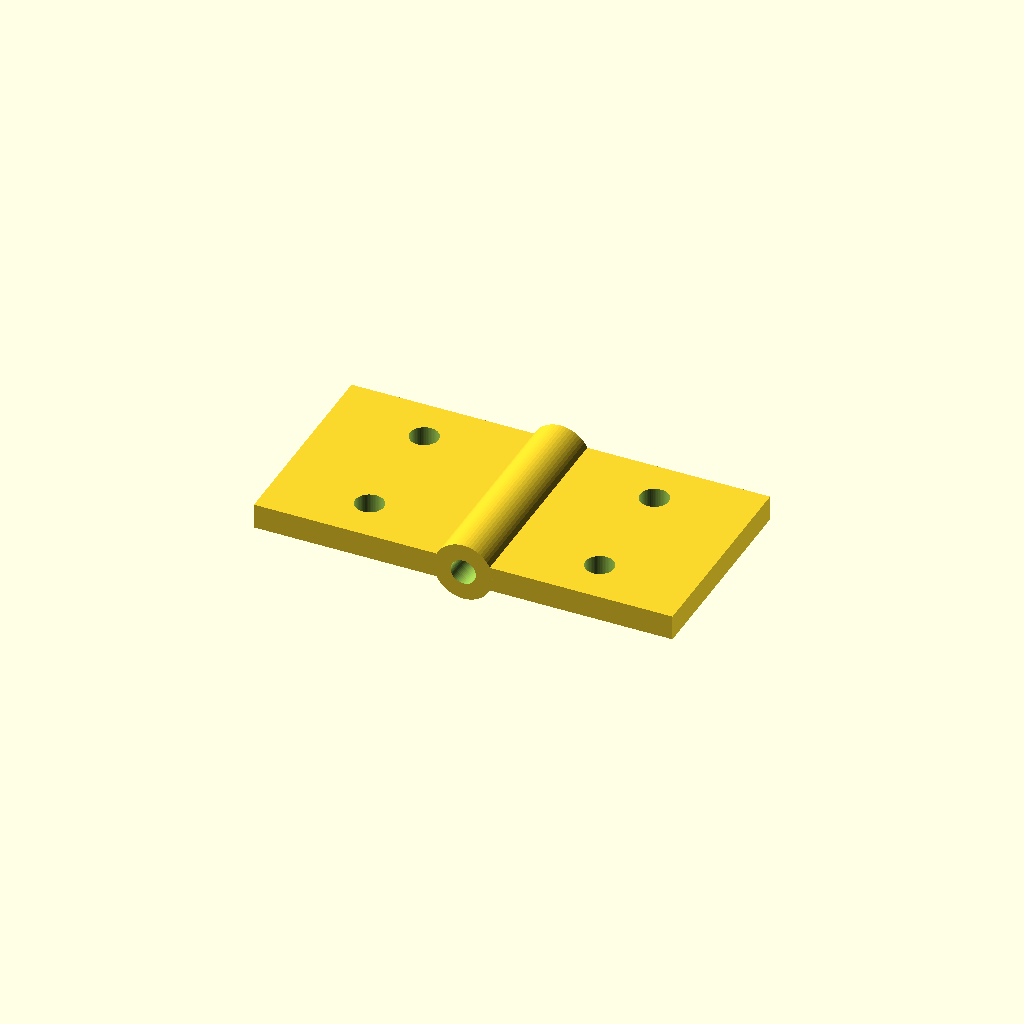
Cell 1 — every parameter at its default value.
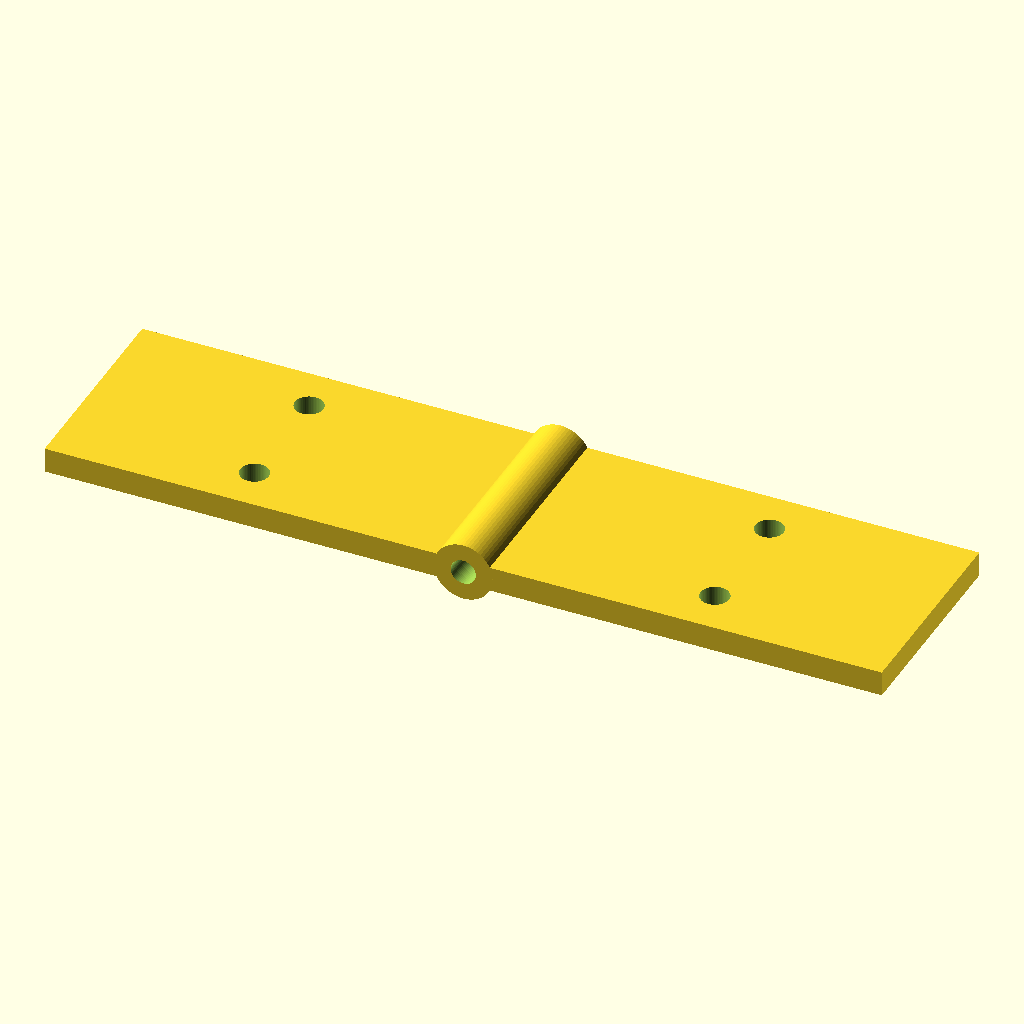
Cell 2: the same model with leaf_l = 50.
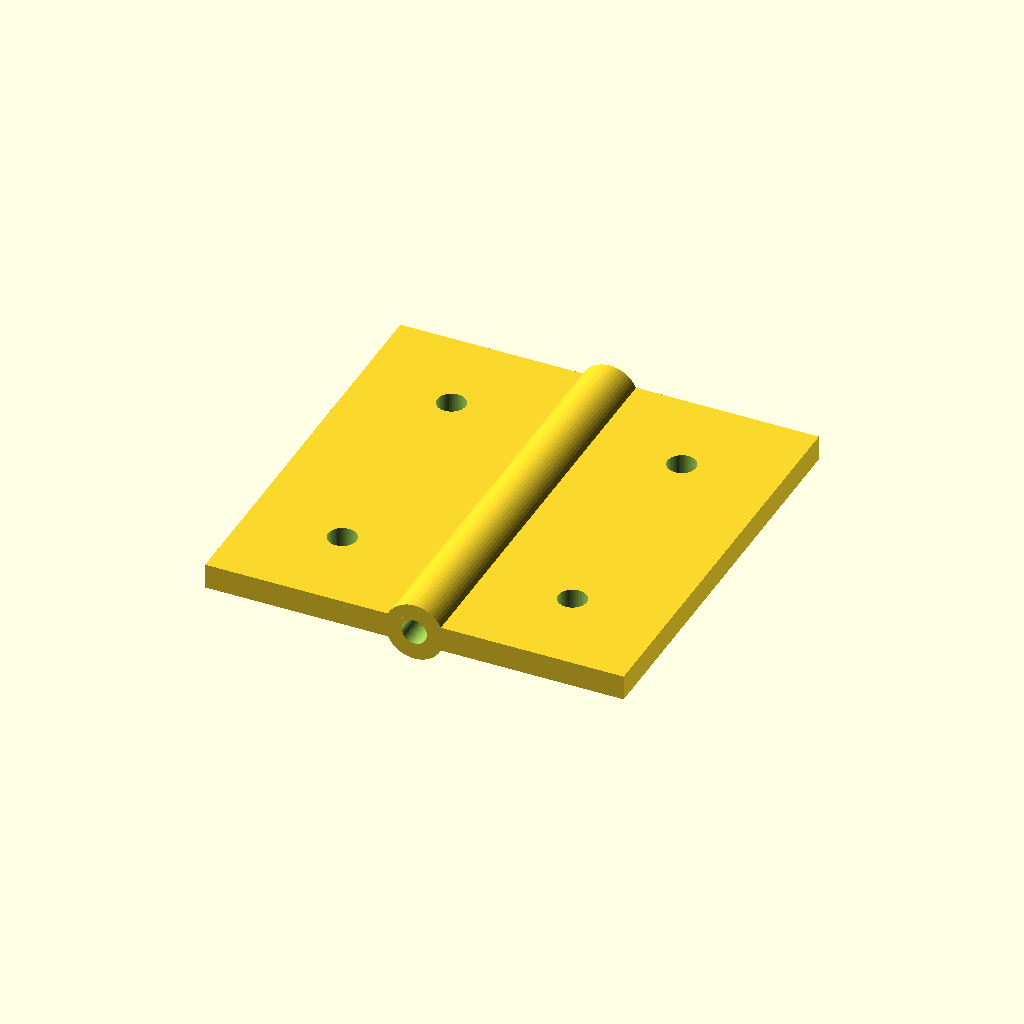
Cell 3: leaf_w = 50 (everything else at default).
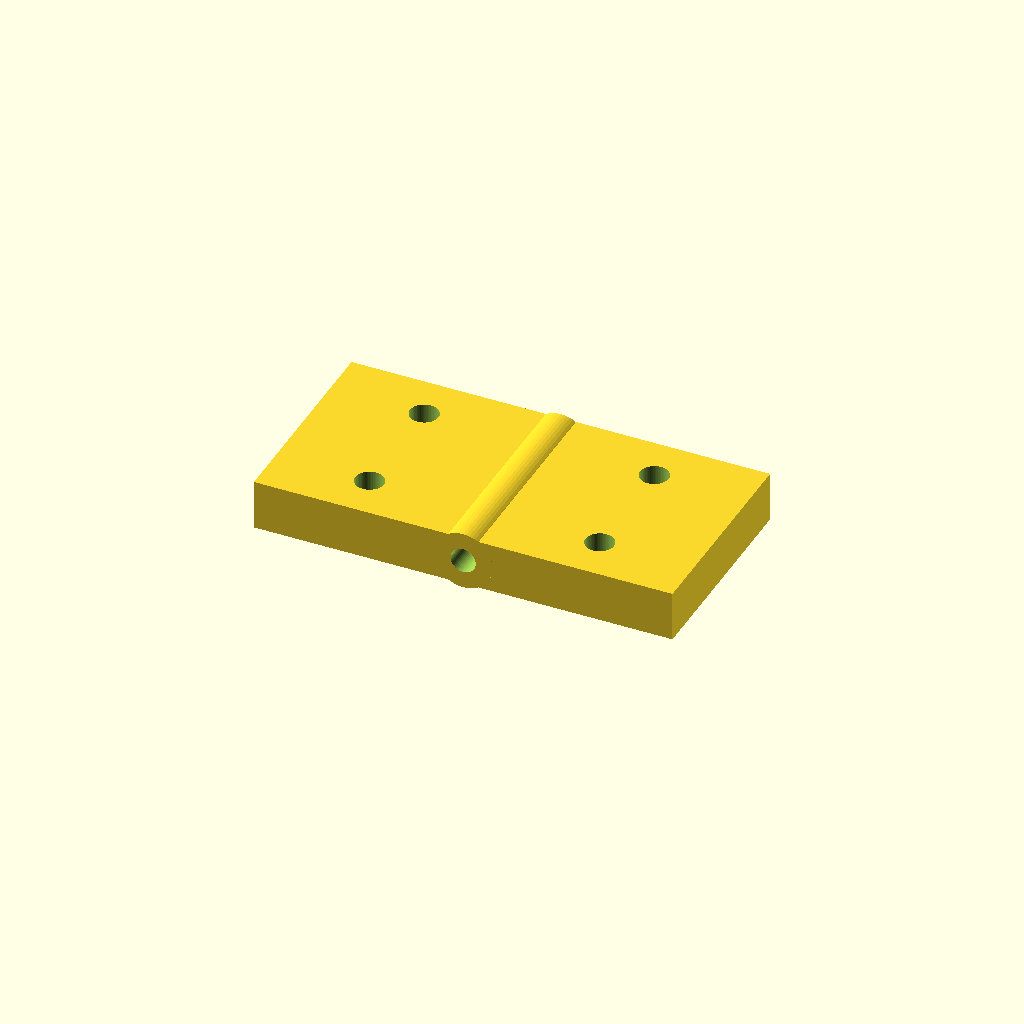
Cell 4: leaf_t = 6 (everything else at default).
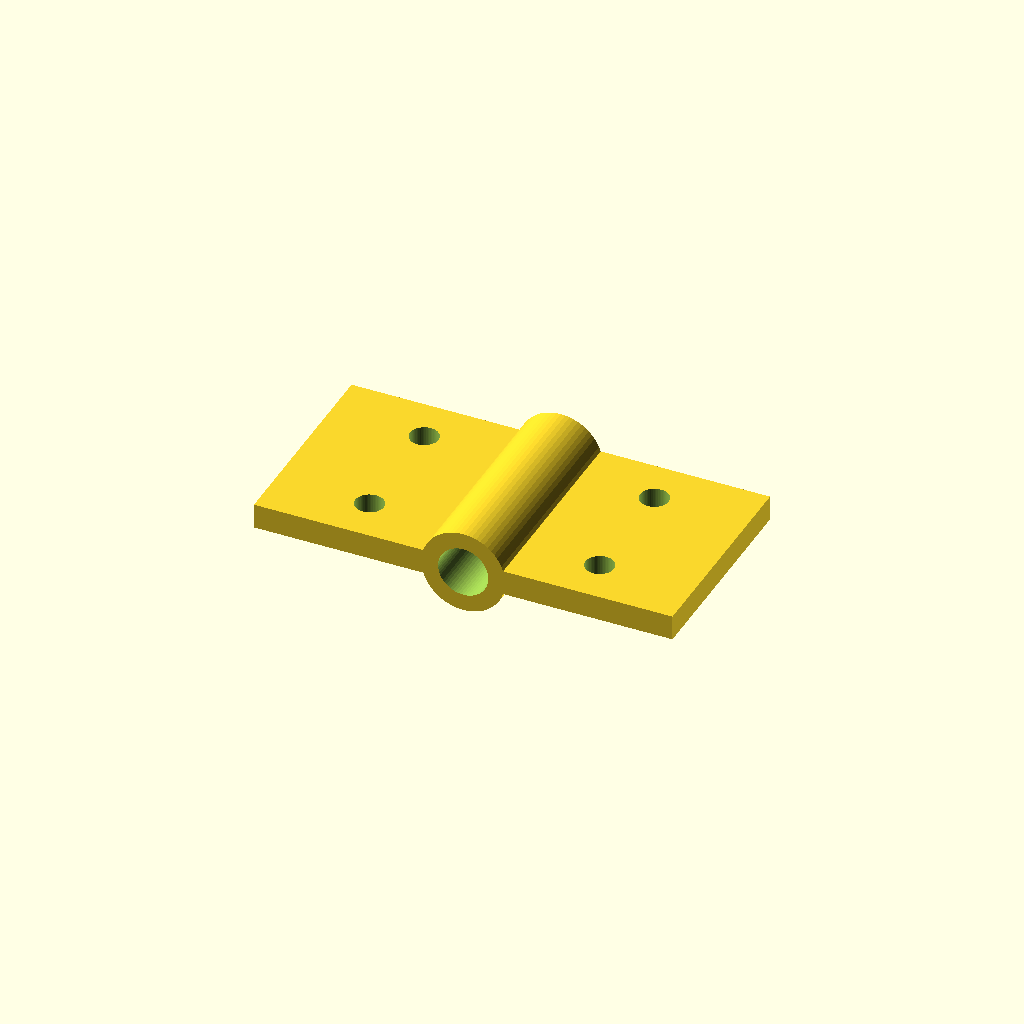
Cell 5: pin_d = 6 (everything else at default).
All cells are drawn from one camera (rotation 55°, 0°, 25°, orthographic, colour scheme Cornfield), so only the parameter changes between them.
The OpenSCAD source (optional_data/data/parts/part_0496.scad):
// Two-leaf hinge with a printable straight pin barrel.
$fn = 60;
eps = 0.02;
leaf_l = 25;
leaf_w = 25;
leaf_t = 3;
pin_d = 3;
barrel_d = pin_d + 4;
difference() {
    union() {
        translate([-leaf_l, -leaf_w / 2, 0]) cube([leaf_l, leaf_w, leaf_t]);
        translate([0, -leaf_w / 2, 0]) cube([leaf_l, leaf_w, leaf_t]);
        translate([0, -leaf_w / 2, leaf_t / 2]) rotate([-90, 0, 0]) cylinder(d = barrel_d, h = leaf_w);
    }
    translate([0, -leaf_w / 2 - eps, leaf_t / 2]) rotate([-90, 0, 0]) cylinder(d = pin_d, h = leaf_w + 2 * eps);
    for (x = [-leaf_l * 0.55, leaf_l * 0.55], y = [-leaf_w * 0.28, leaf_w * 0.28])
        translate([x, y, -eps]) cylinder(d = 3.4, h = leaf_t + 2 * eps);
}
Customizer parameters (derived from the source; name, type, default, range or options):
eps: number, default 0.02
leaf_l: number, default 25
leaf_w: number, default 25
leaf_t: number, default 3
pin_d: number, default 3
